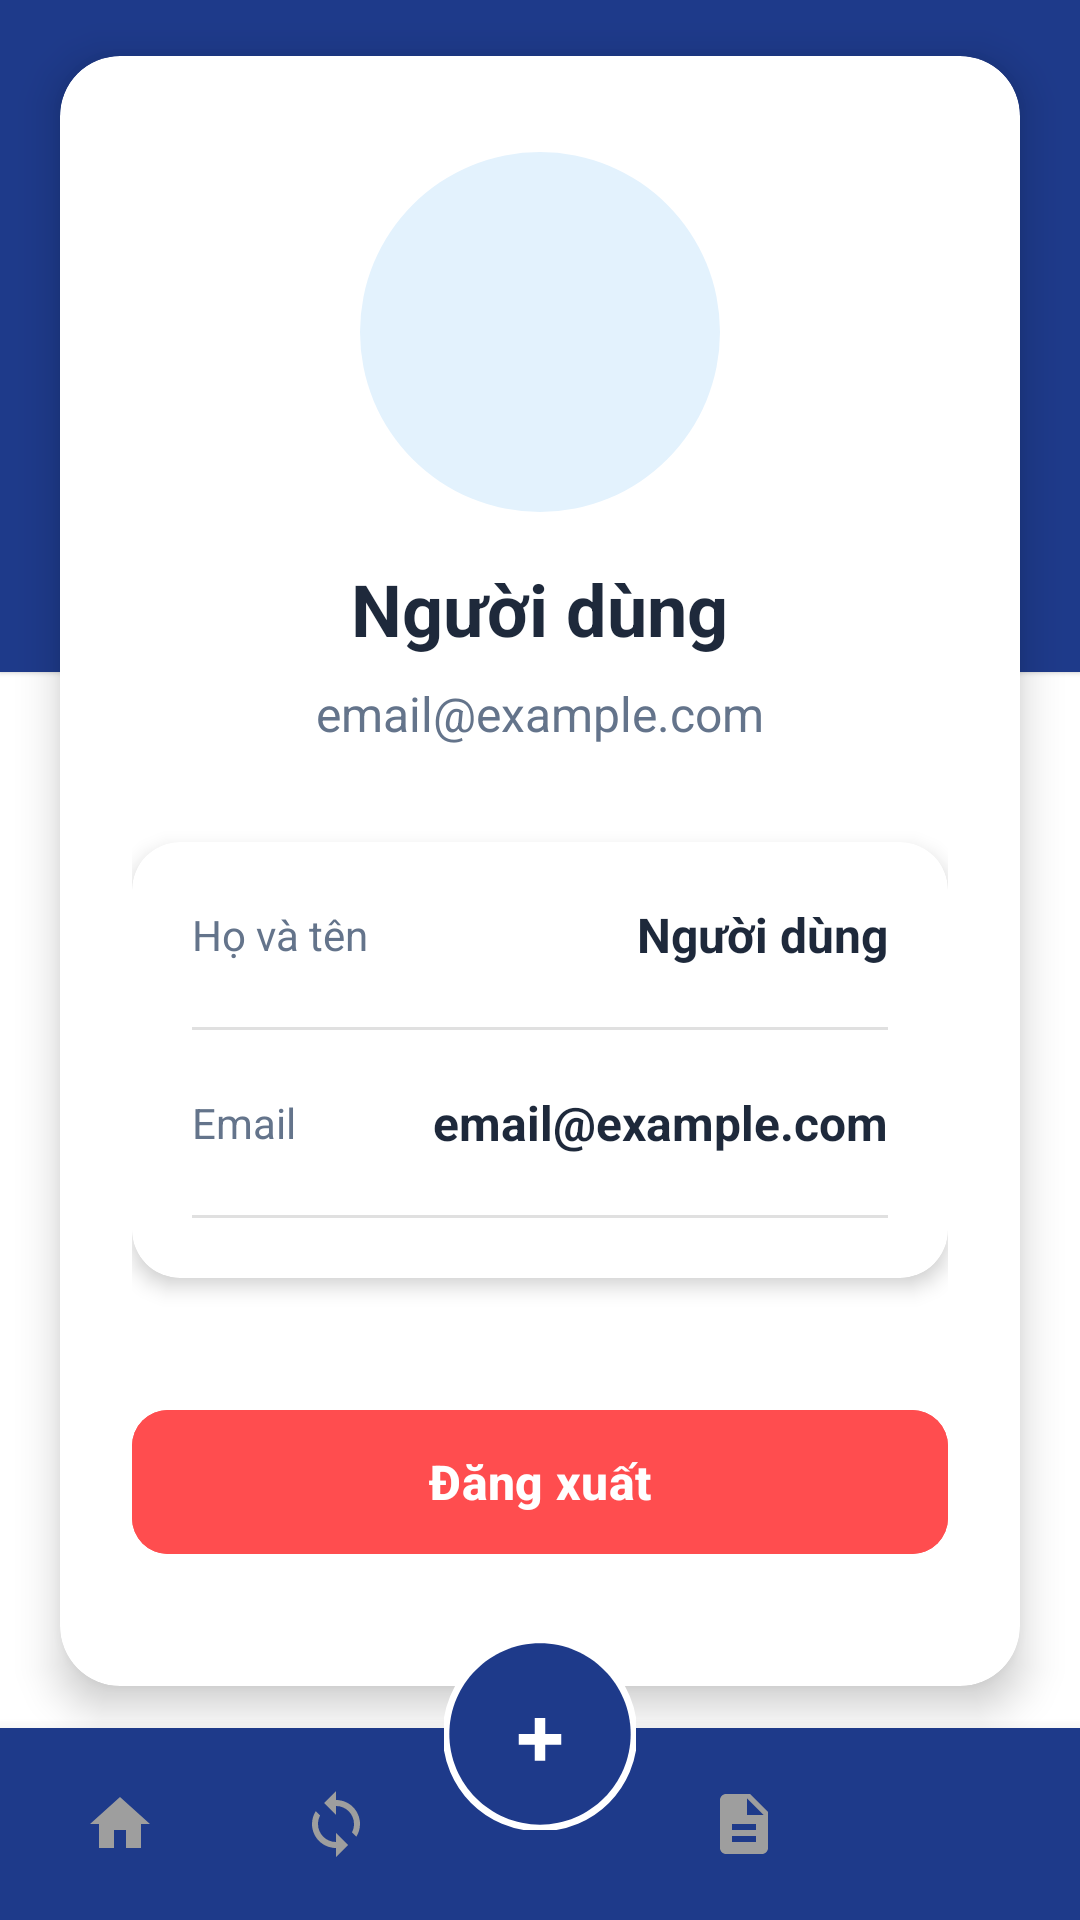

Layout XML and referenced resources for this Android screen:
<!-- AndroidManifest.xml: application theme Theme.Studyquizz -->
<!-- res/layout/activity_profile.xml -->
<?xml version="1.0" encoding="utf-8"?>
<androidx.constraintlayout.widget.ConstraintLayout xmlns:android="http://schemas.android.com/apk/res/android"
    xmlns:app="http://schemas.android.com/apk/res-auto"
    android:layout_width="match_parent"
    android:layout_height="match_parent"
    android:background="@color/white"
    android:clipChildren="false"
    android:clipToPadding="false">

    
    <LinearLayout
        android:id="@+id/headerLayout"
        android:layout_width="0dp"
        android:layout_height="0dp"
        android:background="@color/header_blue"
        android:orientation="vertical"
        android:paddingTop="12dp"
        android:paddingBottom="140dp"
        android:paddingStart="20dp"
        android:paddingEnd="20dp"
        android:elevation="1dp"
        app:layout_constraintEnd_toEndOf="parent"
        app:layout_constraintStart_toStartOf="parent"
        app:layout_constraintTop_toTopOf="parent"
        app:layout_constraintHeight_percent="0.35">

        
        <TextView
            android:layout_width="match_parent"
            android:layout_height="wrap_content"
            android:text="@string/profile"
            android:textColor="@color/white"
            android:textSize="30sp"
            android:textStyle="bold"
            android:gravity="center"
            android:layout_marginTop="60dp" />
    </LinearLayout>

    
    <androidx.cardview.widget.CardView
        android:id="@+id/cardProfile"
        android:layout_width="0dp"
        android:layout_height="wrap_content"
        android:layout_marginStart="20dp"
        android:layout_marginEnd="20dp"
        android:layout_marginTop="-140dp"
        android:layout_marginBottom="80dp"
        android:background="@color/white"
        app:cardCornerRadius="20dp"
        app:cardElevation="8dp"
        app:layout_constraintEnd_toEndOf="parent"
        app:layout_constraintStart_toStartOf="parent"
        app:layout_constraintTop_toBottomOf="@id/headerLayout"
        app:layout_constraintBottom_toTopOf="@id/bottomNavLayout">

        <LinearLayout
            android:layout_width="match_parent"
            android:layout_height="wrap_content"
            android:orientation="vertical"
            android:paddingStart="24dp"
            android:paddingEnd="24dp"
            android:paddingTop="32dp"
            android:paddingBottom="24dp">

            
            <LinearLayout
                android:layout_width="match_parent"
                android:layout_height="wrap_content"
                android:orientation="vertical"
                android:gravity="center"
                android:layout_marginBottom="32dp">

                <ImageView
                    android:id="@+id/imgAvatar"
                    android:layout_width="120dp"
                    android:layout_height="120dp"
                    android:src="@drawable/ic_profile_blue"
                    android:background="@drawable/profile_avatar_background"
                    android:padding="20dp"
                    android:scaleType="fitCenter" />

                <TextView
                    android:id="@+id/txtFullName"
                    android:layout_width="wrap_content"
                    android:layout_height="wrap_content"
                    android:text="Người dùng"
                    android:textColor="@color/text_dark"
                    android:textSize="24sp"
                    android:textStyle="bold"
                    android:layout_marginTop="16dp" />

                <TextView
                    android:id="@+id/txtEmail"
                    android:layout_width="wrap_content"
                    android:layout_height="wrap_content"
                    android:text="email@example.com"
                    android:textColor="@color/text_gray"
                    android:textSize="16sp"
                    android:layout_marginTop="8dp" />
            </LinearLayout>

            
            <androidx.cardview.widget.CardView
                android:layout_width="match_parent"
                android:layout_height="wrap_content"
                android:background="@color/white"
                app:cardCornerRadius="16dp"
                app:cardElevation="4dp"
                android:layout_marginBottom="24dp">

                <LinearLayout
                    android:layout_width="match_parent"
                    android:layout_height="wrap_content"
                    android:orientation="vertical"
                    android:padding="20dp">

                    
                    <LinearLayout
                        android:layout_width="match_parent"
                        android:layout_height="wrap_content"
                        android:orientation="horizontal"
                        android:gravity="center_vertical"
                        android:layout_marginBottom="20dp">

                        <TextView
                            android:layout_width="0dp"
                            android:layout_height="wrap_content"
                            android:layout_weight="1"
                            android:text="@string/full_name"
                            android:textColor="@color/text_gray"
                            android:textSize="14sp" />

                        <TextView
                            android:id="@+id/txtFullNameValue"
                            android:layout_width="wrap_content"
                            android:layout_height="wrap_content"
                            android:text="Người dùng"
                            android:textColor="@color/text_dark"
                            android:textSize="16sp"
                            android:textStyle="bold" />
                    </LinearLayout>

                    
                    <View
                        android:layout_width="match_parent"
                        android:layout_height="1dp"
                        android:background="#E0E0E0"
                        android:layout_marginBottom="20dp" />

                    
                    <LinearLayout
                        android:layout_width="match_parent"
                        android:layout_height="wrap_content"
                        android:orientation="horizontal"
                        android:gravity="center_vertical"
                        android:layout_marginBottom="20dp">

                        <TextView
                            android:layout_width="0dp"
                            android:layout_height="wrap_content"
                            android:layout_weight="1"
                            android:text="@string/email"
                            android:textColor="@color/text_gray"
                            android:textSize="14sp" />

                        <TextView
                            android:id="@+id/txtEmailValue"
                            android:layout_width="wrap_content"
                            android:layout_height="wrap_content"
                            android:text="email@example.com"
                            android:textColor="@color/text_dark"
                            android:textSize="16sp"
                            android:textStyle="bold" />
                    </LinearLayout>

                    
                    <View
                        android:layout_width="match_parent"
                        android:layout_height="1dp"
                        android:background="#E0E0E0" />
                </LinearLayout>
            </androidx.cardview.widget.CardView>

            
            <com.google.android.material.button.MaterialButton
                android:id="@+id/btnLogout"
                android:layout_width="match_parent"
                android:layout_height="56dp"
                android:text="@string/logout"
                android:textSize="16sp"
                android:textStyle="bold"
                android:textColor="@color/white"
                android:backgroundTint="@color/wrong_red"
                android:layout_marginTop="16dp"
                android:layout_marginBottom="16dp"
                app:cornerRadius="12dp" />
        </LinearLayout>
    </androidx.cardview.widget.CardView>

    
    <LinearLayout
        android:id="@+id/bottomNavLayout"
        android:layout_width="0dp"
        android:layout_height="wrap_content"
        android:minHeight="24dp"
        android:background="@drawable/bottom_nav_background"
        android:orientation="horizontal"
        android:gravity="center_vertical"
        android:paddingStart="4dp"
        android:paddingEnd="4dp"
        android:paddingTop="0dp"
        android:paddingBottom="0dp"
        android:elevation="8dp"
        android:clipChildren="false"
        android:clipToPadding="false"
        app:layout_constraintBottom_toBottomOf="parent"
        app:layout_constraintEnd_toEndOf="parent"
        app:layout_constraintStart_toStartOf="parent">

        
        <ImageView
            android:id="@+id/btnHome"
            android:layout_width="0dp"
            android:layout_height="wrap_content"
            android:layout_weight="1"
            android:contentDescription="@string/home"
            android:foreground="?attr/selectableItemBackgroundBorderless"
            android:padding="6dp"
            android:scaleType="centerInside"
            android:src="@drawable/ic_home" />

        
        <ImageView
            android:id="@+id/btnHistory"
            android:layout_width="0dp"
            android:layout_height="wrap_content"
            android:layout_weight="1"
            android:contentDescription="@string/history"
            android:foreground="?attr/selectableItemBackgroundBorderless"
            android:padding="6dp"
            android:src="@drawable/ic_history_blue" />

        
        <ImageView
            android:id="@+id/fabCreate"
            android:layout_width="64dp"
            android:layout_height="64dp"
            android:layout_gravity="center_vertical|center_horizontal"
            android:contentDescription="@string/create_quiz"
            android:elevation="16dp"
            android:foreground="?attr/selectableItemBackgroundBorderless"
            android:scaleType="centerInside"
            android:src="@drawable/ic_plus_circle"
            android:translationY="-30dp" />

        
        <ImageView
            android:id="@+id/btnTrophy"
            android:layout_width="0dp"
            android:layout_height="wrap_content"
            android:layout_weight="1"
            android:contentDescription="@string/trophy"
            android:foreground="?attr/selectableItemBackgroundBorderless"
            android:padding="6dp"
            android:src="@drawable/ic_test_paper" />

        
        <ImageView
            android:id="@+id/btnProfile"
            android:layout_width="0dp"
            android:layout_height="wrap_content"
            android:layout_weight="1"
            android:contentDescription="@string/profile"
            android:foreground="?attr/selectableItemBackgroundBorderless"
            android:padding="6dp"
            android:src="@drawable/ic_profile_blue" />
    </LinearLayout>

</androidx.constraintlayout.widget.ConstraintLayout>
<!-- resources referenced by this layout -->
<resources>
  <color name="header_blue">#1E3A8A</color>
  <color name="text_dark">#1E293B</color>
  <color name="text_gray">#64748B</color>
  <color name="white">#FFFFFFFF</color>
  <color name="wrong_red">#FF4D4F</color>
  <!-- drawable bottom_nav_background (drawable) -->
  <?xml version="1.0" encoding="utf-8"?>
  <shape xmlns:android="http://schemas.android.com/apk/res/android"
      android:shape="rectangle">
      <solid android:color="@color/header_blue" />
  </shape>
  <!-- drawable ic_history_blue (drawable) -->
  <?xml version="1.0" encoding="utf-8"?>
  <vector xmlns:android="http://schemas.android.com/apk/res/android"
      android:width="24dp"
      android:height="24dp"
      android:viewportWidth="24"
      android:viewportHeight="24">
      <path
          android:fillColor="#9E9E9E"
          android:pathData="M12,4V1L8,5l4,4V6c3.31,0 6,2.69 6,6 0,1.01 -0.25,1.97 -0.7,2.8l1.46,1.46C19.54,15.03 20,13.57 20,12c0,-4.42 -3.58,-8 -8,-8zM12,18c-3.31,0 -6,-2.69 -6,-6 0,-1.01 0.25,-1.97 0.7,-2.8L5.24,7.74C4.46,8.97 4,10.43 4,12c0,4.42 3.58,8 8,8v3l4,-4 -4,-4v3z"/>
  </vector>
  <!-- drawable ic_home (drawable) -->
  <?xml version="1.0" encoding="utf-8"?>
  <vector xmlns:android="http://schemas.android.com/apk/res/android"
      android:width="24dp"
      android:height="24dp"
      android:viewportWidth="24"
      android:viewportHeight="24">
      <path
          android:fillColor="#9E9E9E"
          android:pathData="M10,20v-6h4v6h5v-8h3L12,3 2,12h3v8z"/>
  </vector>
  <!-- drawable ic_plus_circle (drawable) -->
  <?xml version="1.0" encoding="utf-8"?>
  <vector xmlns:android="http://schemas.android.com/apk/res/android"
      android:width="72dp"
      android:height="72dp"
      android:viewportWidth="72"
      android:viewportHeight="72">
      
      <path
          android:fillColor="@android:color/transparent"
          android:strokeColor="@color/white"
          android:strokeWidth="3"
          android:pathData="M36,1C16.5,1 1,16.5 1,36s15.5,35 35,35 35,-15.5 35,-35S55.5,1 36,1z"/>
      
      <path
          android:fillColor="@color/header_blue"
          android:pathData="M36,2C17.3,2 2,17.3 2,36s15.3,34 34,34 34,-15.3 34,-34S54.7,2 36,2z"/>
      
      <path
          android:fillColor="@color/white"
          android:pathData="M34,30h4v6h6v4h-6v6h-4v-6h-6v-4h6v-6z"/>
  </vector>
  <!-- drawable ic_test_paper (drawable) -->
  <?xml version="1.0" encoding="utf-8"?>
  <vector xmlns:android="http://schemas.android.com/apk/res/android"
      android:width="24dp"
      android:height="24dp"
      android:viewportWidth="24"
      android:viewportHeight="24">
      <path
          android:fillColor="#9E9E9E"
          android:pathData="M14,2H6C4.9,2 4,2.9 4,4v16c0,1.1 0.9,2 2,2h12c1.1,0 2,-0.9 2,-2V8L14,2zM16,18H8v-2h8V18zM16,14H8v-2h8V14zM13,9V3.5L18.5,9H13z"/>
  </vector>
  <!-- drawable profile_avatar_background (drawable) -->
  <?xml version="1.0" encoding="utf-8"?>
  <shape xmlns:android="http://schemas.android.com/apk/res/android"
      android:shape="oval">
      <solid android:color="@color/categories_background_light" />
      <size
          android:width="120dp"
          android:height="120dp" />
  </shape>
  <string name="create_quiz">Tạo quiz</string>
  <string name="email">Email</string>
  <string name="full_name">Họ và tên</string>
  <string name="history">Lịch sử</string>
  <string name="home">Trang chủ</string>
  <string name="logout">Đăng xuất</string>
  <string name="profile">Hồ sơ</string>
  <string name="trophy">Giải thưởng</string>
  <style name="Theme.Studyquizz" parent="Base.Theme.Studyquizz" />
  <color name="categories_background_light">#E3F2FD</color>
  <style name="Base.Theme.Studyquizz" parent="Theme.Material3.DayNight.NoActionBar">
          
          
          <item name="android:statusBarColor">@android:color/transparent</item>
          <item name="android:windowLightStatusBar">false</item>
      </style>
</resources>
